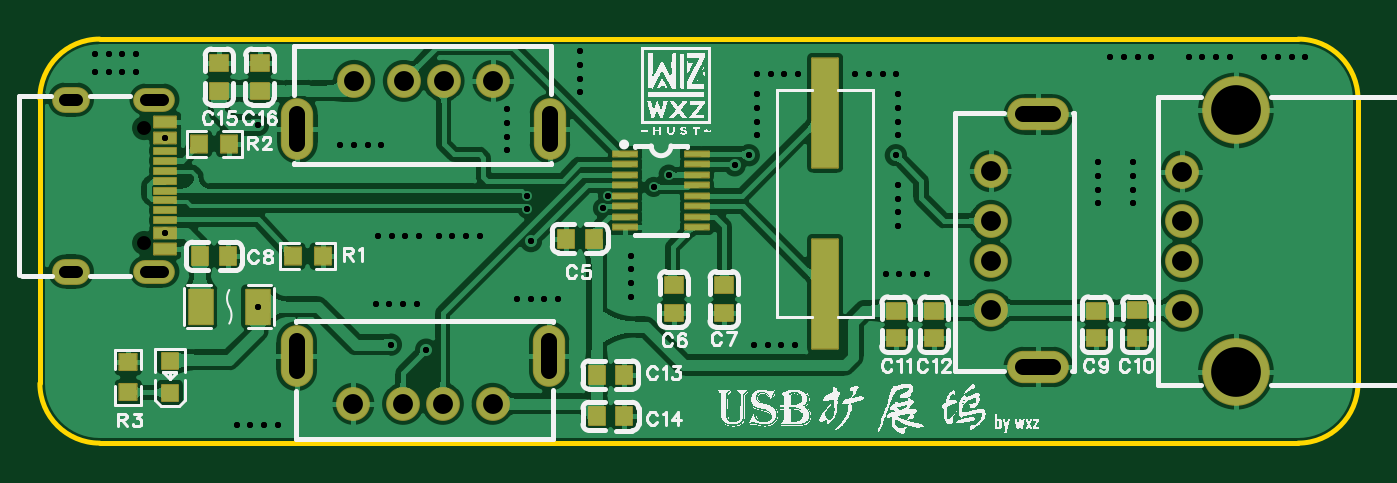
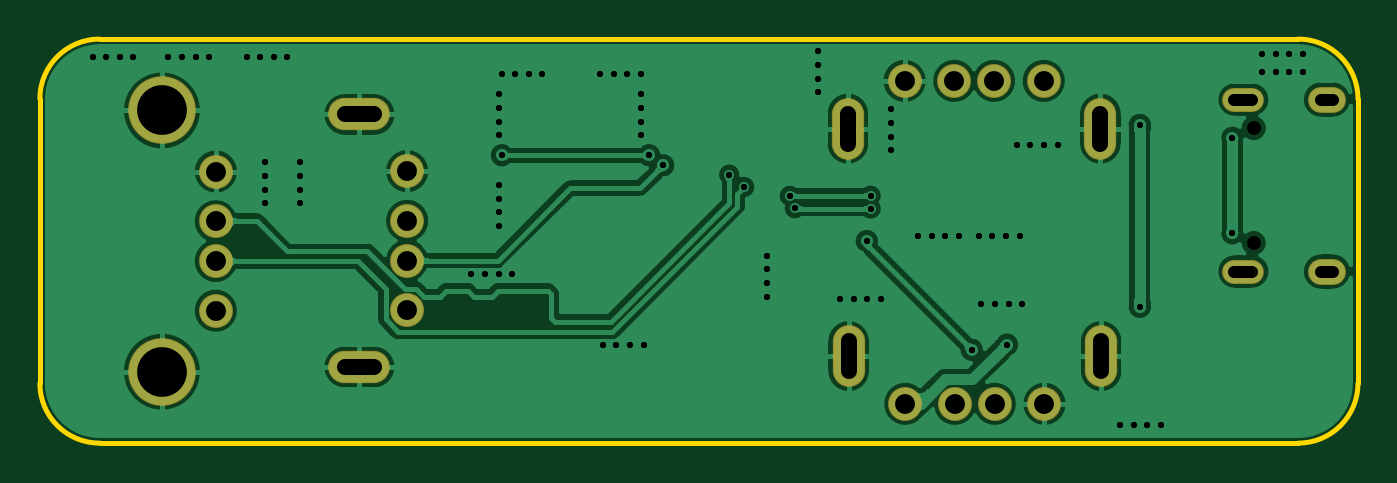
Circuit board: 11 layer files. Board 66.3 x 20.3 mm.
- drill: Drill_NPTH_Through.DRL (232 bytes)
- drill: Drill_PTH_Through.DRL (2954 bytes)
- drill: Drill_PTH_Through_Via.DRL (2035 bytes)
- outline: Gerber_BoardOutlineLayer.GKO (586 bytes)
- bottom_copper: Gerber_BottomLayer.GBL (32734 bytes)
- bottom_silk: Gerber_BottomSilkscreenLayer.GBO (332 bytes)
- bottom_mask: Gerber_BottomSolderMaskLayer.GBS (1236 bytes)
- top_copper: Gerber_TopLayer.GTL (75541 bytes)
- paste: Gerber_TopPasteMaskLayer.GTP (17290 bytes)
- top_silk: Gerber_TopSilkscreenLayer.GTO (148174 bytes)
- top_mask: Gerber_TopSolderMaskLayer.GTS (3823 bytes)

=== drill: Drill_NPTH_Through.DRL ===
;TYPE=NON_PLATED
;Layer: NPTH_Through
;EasyEDA Pro v2.2.27.1, 2024-09-16 11:55:18
;Gerber Generator version 0.3
M48
METRIC,LZ,000.00000
;Hole size 1 = 0.70002 METRIC
T01C0.70002
%
G05
G90
T01
X5.24193Y-4.47612
X5.24193Y-10.25614
M30
=== drill: Drill_PTH_Through.DRL ===
;TYPE=PLATED
;Layer: PTH_Through
;EasyEDA Pro v2.2.27.1, 2024-09-16 11:55:18
;Gerber Generator version 0.3
M48
METRIC,LZ,000.00000
;Hole size 1 = 0.30500 METRIC
T01C0.30500
;Hole size 2 = 0.60000 METRIC
T02C0.60000
;Hole size 3 = 0.80000 METRIC
T03C0.80000
;Hole size 4 = 1.00000 METRIC
T04C1.00000
;Hole size 5 = 2.50002 METRIC
T05C2.50002
%
G05
G90
T01
X19.431Y-15.621
X24.70236Y-10.15954
X43.053Y-5.842
X35.65446Y-5.842
X34.9471Y-6.34904
X24.511Y-7.874
X28.575Y-7.88408
X24.511Y-8.526
X28.321Y-8.509
X31.6234Y-6.81605
X30.869Y-7.43549
X17.653Y-15.367
X10.97001Y-13.462
X10.97001Y-4.318
X6.31203Y-4.96608
X6.31203Y-9.76617
X4.82237Y-0.762
X2.76533Y-0.762
X3.45101Y-0.762
X4.13669Y-0.762
X4.82237Y-1.651
X2.76533Y-1.651
X3.45101Y-1.651
X4.13669Y-1.651
X17.16449Y-5.334
X15.10746Y-5.334
X15.79314Y-5.334
X16.47882Y-5.334
X19.06949Y-9.906
X17.01246Y-9.906
X17.69814Y-9.906
X18.38382Y-9.906
X22.11749Y-9.906
X20.06046Y-9.906
X20.74614Y-9.906
X21.43182Y-9.906
X11.95749Y-19.431
X9.90046Y-19.431
X10.58614Y-19.431
X11.27182Y-19.431
X26.05449Y-13.081
X23.99746Y-13.081
X24.68314Y-13.081
X25.36882Y-13.081
X18.94249Y-13.335
X16.88546Y-13.335
X17.57114Y-13.335
X18.25682Y-13.335
X38.11949Y-1.778
X36.06246Y-1.778
X36.74814Y-1.778
X37.43382Y-1.778
X43.07249Y-1.778
X41.01546Y-1.778
X41.70114Y-1.778
X42.38682Y-1.778
X43.18Y-2.77451
X43.18Y-4.83154
X43.18Y-4.14586
X43.18Y-3.46018
X36.068Y-2.77451
X36.068Y-4.83154
X36.068Y-4.14586
X36.068Y-3.46018
X43.18Y-7.34651
X43.18Y-9.40354
X43.18Y-8.71786
X43.18Y-8.03218
X44.59649Y-11.811
X42.53946Y-11.811
X43.22514Y-11.811
X43.91082Y-11.811
X35.92151Y-15.367
X37.97854Y-15.367
X37.29286Y-15.367
X36.60718Y-15.367
X63.64649Y-0.889
X61.58946Y-0.889
X62.27514Y-0.889
X62.96082Y-0.889
X59.83649Y-0.889
X57.77946Y-0.889
X58.46514Y-0.889
X59.15082Y-0.889
X55.89949Y-0.889
X53.84246Y-0.889
X54.52814Y-0.889
X55.21382Y-0.889
X53.213Y-6.20351
X53.213Y-8.26054
X53.213Y-7.57486
X53.213Y-6.88918
X54.991Y-6.20351
X54.991Y-8.26054
X54.991Y-7.57486
X54.991Y-6.88918
X29.718Y-10.90251
X29.718Y-12.95954
X29.718Y-12.27386
X29.718Y-11.58818
X27.178Y-0.61551
X27.178Y-2.67254
X27.178Y-1.98686
X27.178Y-1.30118
X23.495Y-3.53651
X23.495Y-5.59354
X23.495Y-4.90786
X23.495Y-4.22218
T02
X6.21204Y-3.04107G85X5.31204Y-3.04107
X6.21203Y-11.69109G85X5.312Y-11.69109
X1.86197Y-3.04101G85X1.26197Y-3.04101
X1.86197Y-11.69098G85X1.26197Y-11.69098
T03
X25.61687Y-16.69501G85X25.61687Y-15.19502
X12.91687Y-16.69501G85X12.91687Y-15.19502
X12.954Y-3.75199G85X12.954Y-5.25198
X25.654Y-3.75199G85X25.654Y-5.25198
X49.47199Y-16.49143G85X50.97198Y-16.49143
X49.47199Y-3.79143G85X50.97198Y-3.79143
T04
X22.76686Y-18.34502
X20.26686Y-18.34502
X18.26687Y-18.34502
X15.76687Y-18.34502
X15.80401Y-2.10198
X18.304Y-2.10198
X20.304Y-2.10198
X22.80399Y-2.10198
X47.82198Y-13.64143
X47.82198Y-11.14143
X47.82198Y-9.14143
X47.82198Y-6.64144
X57.44596Y-13.66002
X57.44596Y-11.16002
X57.44596Y-9.16003
X57.44596Y-6.66003
T05
X60.15596Y-16.73001
X60.15596Y-3.59004
M30
=== drill: Drill_PTH_Through_Via.DRL ===
;TYPE=PLATED
;Layer: PTH_Through_Via
;EasyEDA Pro v2.2.27.1, 2024-09-16 11:55:18
;Gerber Generator version 0.3
M48
METRIC,LZ,000.00000
;Hole size 1 = 0.30500 METRIC
T01C0.30500
%
G05
G90
T01
X19.431Y-15.621
X24.70236Y-10.15954
X43.053Y-5.842
X35.65446Y-5.842
X34.9471Y-6.34904
X24.511Y-7.874
X28.575Y-7.88408
X24.511Y-8.526
X28.321Y-8.509
X31.6234Y-6.81605
X30.869Y-7.43549
X17.653Y-15.367
X10.97001Y-13.462
X10.97001Y-4.318
X6.31203Y-4.96608
X6.31203Y-9.76617
X4.82237Y-0.762
X2.76533Y-0.762
X3.45101Y-0.762
X4.13669Y-0.762
X4.82237Y-1.651
X2.76533Y-1.651
X3.45101Y-1.651
X4.13669Y-1.651
X17.16449Y-5.334
X15.10746Y-5.334
X15.79314Y-5.334
X16.47882Y-5.334
X19.06949Y-9.906
X17.01246Y-9.906
X17.69814Y-9.906
X18.38382Y-9.906
X22.11749Y-9.906
X20.06046Y-9.906
X20.74614Y-9.906
X21.43182Y-9.906
X11.95749Y-19.431
X9.90046Y-19.431
X10.58614Y-19.431
X11.27182Y-19.431
X26.05449Y-13.081
X23.99746Y-13.081
X24.68314Y-13.081
X25.36882Y-13.081
X18.94249Y-13.335
X16.88546Y-13.335
X17.57114Y-13.335
X18.25682Y-13.335
X38.11949Y-1.778
X36.06246Y-1.778
X36.74814Y-1.778
X37.43382Y-1.778
X43.07249Y-1.778
X41.01546Y-1.778
X41.70114Y-1.778
X42.38682Y-1.778
X43.18Y-2.77451
X43.18Y-4.83154
X43.18Y-4.14586
X43.18Y-3.46018
X36.068Y-2.77451
X36.068Y-4.83154
X36.068Y-4.14586
X36.068Y-3.46018
X43.18Y-7.34651
X43.18Y-9.40354
X43.18Y-8.71786
X43.18Y-8.03218
X44.59649Y-11.811
X42.53946Y-11.811
X43.22514Y-11.811
X43.91082Y-11.811
X35.92151Y-15.367
X37.97854Y-15.367
X37.29286Y-15.367
X36.60718Y-15.367
X63.64649Y-0.889
X61.58946Y-0.889
X62.27514Y-0.889
X62.96082Y-0.889
X59.83649Y-0.889
X57.77946Y-0.889
X58.46514Y-0.889
X59.15082Y-0.889
X55.89949Y-0.889
X53.84246Y-0.889
X54.52814Y-0.889
X55.21382Y-0.889
X53.213Y-6.20351
X53.213Y-8.26054
X53.213Y-7.57486
X53.213Y-6.88918
X54.991Y-6.20351
X54.991Y-8.26054
X54.991Y-7.57486
X54.991Y-6.88918
X29.718Y-10.90251
X29.718Y-12.95954
X29.718Y-12.27386
X29.718Y-11.58818
X27.178Y-0.61551
X27.178Y-2.67254
X27.178Y-1.98686
X27.178Y-1.30118
X23.495Y-3.53651
X23.495Y-5.59354
X23.495Y-4.90786
X23.495Y-4.22218
M30
=== outline: Gerber_BoardOutlineLayer.GKO ===
G04 Layer: BoardOutlineLayer*
G04 EasyEDA Pro v2.2.27.1, 2024-09-16 11:55:17*
G04 Gerber Generator version 0.3*
G04 Scale: 100 percent, Rotated: No, Reflected: No*
G04 Dimensions in millimeters*
G04 Leading zeros omitted, absolute positions, 3 integers and 5 decimals*
%FSLAX35Y35*%
%MOMM*%
%ADD10C,0.254*%
G75*


G04 Rect Start*
G54D10*
G01X0Y-1732000D02*
G01X0Y-300000D01*
G02X300000Y0I300000J0D01*
G01X6329400Y0D01*
G02X6629400Y-300000I0J-300000D01*
G01X6629400Y-1732000D01*
G02X6329400Y-2032000I-300000J0D01*
G01X300000Y-2032000D01*
G02X0Y-1732000I0J300000D01*
G04 Rect End*

M02*


=== bottom_copper: Gerber_BottomLayer.GBL (32734 bytes, source omitted) ===
=== bottom_silk: Gerber_BottomSilkscreenLayer.GBO ===
G04 Layer: BottomSilkscreenLayer*
G04 EasyEDA Pro v2.2.27.1, 2024-09-16 11:55:17*
G04 Gerber Generator version 0.3*
G04 Scale: 100 percent, Rotated: No, Reflected: No*
G04 Dimensions in millimeters*
G04 Leading zeros omitted, absolute positions, 3 integers and 5 decimals*
%FSLAX35Y35*%
%MOMM*%
%ADD10C,0.254*%
G75*

G54D10*

M02*


=== bottom_mask: Gerber_BottomSolderMaskLayer.GBS ===
G04 Layer: BottomSolderMaskLayer*
G04 EasyEDA Pro v2.2.27.1, 2024-09-16 11:55:17*
G04 Gerber Generator version 0.3*
G04 Scale: 100 percent, Rotated: No, Reflected: No*
G04 Dimensions in millimeters*
G04 Leading zeros omitted, absolute positions, 3 integers and 5 decimals*
%FSLAX35Y35*%
%MOMM*%
%ADD10C,1.7016*%
%ADD11O,1.6256X3.10159*%
%ADD12O,3.10159X1.6256*%
%ADD13C,3.40159*%
%ADD14O,2.10002X1.20002*%
%ADD15O,1.90002X1.30002*%
G75*


G04 Pad Start*
G54D10*
G01X2276673Y-1834502D03*
G01X2026686Y-1834502D03*
G01X1826687Y-1834502D03*
G01X1576675Y-1834502D03*
G54D11*
G01X2561687Y-1594498D03*
G01X1291687Y-1594498D03*
G54D10*
G01X1580413Y-210198D03*
G01X1830400Y-210198D03*
G01X2030400Y-210198D03*
G01X2280412Y-210198D03*
G54D11*
G01X1295400Y-450202D03*
G01X2565400Y-450202D03*
G54D10*
G01X4782198Y-1364130D03*
G01X4782198Y-1114143D03*
G01X4782198Y-914143D03*
G01X4782198Y-664131D03*
G54D12*
G01X5022202Y-1649143D03*
G01X5022202Y-379143D03*
G54D10*
G01X5744604Y-1366012D03*
G01X5744604Y-1116000D03*
G01X5744604Y-916000D03*
G01X5744604Y-666013D03*
G54D13*
G01X6015596Y-1672996D03*
G01X6015596Y-359004D03*
G54D14*
G01X576212Y-304101D03*
G01X576212Y-1169098D03*
G54D15*
G01X156197Y-304101D03*
G01X156197Y-1169098D03*
G04 Pad End*

M02*


=== top_copper: Gerber_TopLayer.GTL (75541 bytes, source omitted) ===
=== paste: Gerber_TopPasteMaskLayer.GTP (17290 bytes, source omitted) ===
=== top_silk: Gerber_TopSilkscreenLayer.GTO (148174 bytes, source omitted) ===
=== top_mask: Gerber_TopSolderMaskLayer.GTS ===
G04 Layer: TopSolderMaskLayer*
G04 EasyEDA Pro v2.2.27.1, 2024-09-16 11:55:17*
G04 Gerber Generator version 0.3*
G04 Scale: 100 percent, Rotated: No, Reflected: No*
G04 Dimensions in millimeters*
G04 Leading zeros omitted, absolute positions, 3 integers and 5 decimals*
%FSLAX35Y35*%
%MOMM*%
%AMRoundRect*1,1,$1,$2,$3*1,1,$1,$4,$5*1,1,$1,0-$2,0-$3*1,1,$1,0-$4,0-$5*20,1,$1,$2,$3,$4,$5,0*20,1,$1,$4,$5,0-$2,0-$3,0*20,1,$1,0-$2,0-$3,0-$4,0-$5,0*20,1,$1,0-$4,0-$5,$2,$3,0*4,1,4,$2,$3,$4,$5,0-$2,0-$3,0-$4,0-$5,$2,$3,0*%
%ADD10RoundRect,0.09131X-0.40514X0.45514X0.40514X0.45514*%
%ADD11RoundRect,0.09131X-0.45514X-0.40514X-0.45514X0.40514*%
%ADD12RoundRect,0.09131X0.40514X-0.45514X-0.40514X-0.45514*%
%ADD13RoundRect,0.07779X-0.61111X0.13612X0.61111X0.13612*%
%ADD14C,1.7016*%
%ADD15O,1.6256X3.10159*%
%ADD16O,3.10159X1.6256*%
%ADD17C,3.40159*%
%ADD18RoundRect,0.08669X0.55667X0.28168X0.55667X-0.28168*%
%ADD19RoundRect,0.08002X0.56X0.16X0.56X-0.16*%
%ADD20O,2.10002X1.20002*%
%ADD21O,1.90002X1.30002*%
%ADD22RoundRect,0.09473X0.65343X2.75343X0.65343X-2.75343*%
%ADD23RoundRect,0.09131X0.45514X0.40514X0.45514X-0.40514*%
%ADD24RoundRect,0.09131X0.40519X-0.40519X-0.40519X-0.40519*%
%ADD25RoundRect,0.09138X0.40835X-0.43712X-0.40835X-0.43712*%
%ADD26RoundRect,0.09138X0.43712X0.40835X0.43712X-0.40835*%
%ADD27RoundRect,0.09419X-0.59875X0.8677X0.59875X0.8677*%
G75*


G04 Pad Start*
G54D10*
G01X2787802Y-1003300D03*
G01X2647798Y-1003300D03*
G54D11*
G01X3187700Y-1238098D03*
G01X3187700Y-1378102D03*
G01X3441700Y-1238098D03*
G01X3441700Y-1378102D03*
G54D12*
G01X805523Y-1092200D03*
G01X945528Y-1092200D03*
G54D13*
G01X2944190Y-576504D03*
G01X2944190Y-629514D03*
G01X2944190Y-682498D03*
G01X2944190Y-735508D03*
G01X2944190Y-788492D03*
G01X2944190Y-841502D03*
G01X2944190Y-894512D03*
G01X2944190Y-947496D03*
G01X3304210Y-947496D03*
G01X3304210Y-894512D03*
G01X3304210Y-841502D03*
G01X3304210Y-788492D03*
G01X3304210Y-735508D03*
G01X3304210Y-682498D03*
G01X3304210Y-629514D03*
G01X3304210Y-576504D03*
G54D14*
G01X2276673Y-1834502D03*
G01X2026686Y-1834502D03*
G01X1826687Y-1834502D03*
G01X1576675Y-1834502D03*
G54D15*
G01X2561687Y-1594498D03*
G01X1291687Y-1594498D03*
G54D14*
G01X1580413Y-210198D03*
G01X1830400Y-210198D03*
G01X2030400Y-210198D03*
G01X2280412Y-210198D03*
G54D15*
G01X1295400Y-450202D03*
G01X2565400Y-450202D03*
G54D14*
G01X4782198Y-1364130D03*
G01X4782198Y-1114143D03*
G01X4782198Y-914143D03*
G01X4782198Y-664131D03*
G54D16*
G01X5022202Y-1649143D03*
G01X5022202Y-379143D03*
G54D14*
G01X5744604Y-1366012D03*
G01X5744604Y-1116000D03*
G01X5744604Y-916000D03*
G01X5744604Y-666013D03*
G54D17*
G01X6015596Y-1672996D03*
G01X6015596Y-359004D03*
G54D18*
G01X631203Y-416598D03*
G01X631203Y-496608D03*
G54D19*
G01X631203Y-561607D03*
G01X631203Y-611619D03*
G01X631203Y-661606D03*
G01X631203Y-711594D03*
G01X631203Y-761606D03*
G01X631203Y-811593D03*
G01X631203Y-861606D03*
G01X631203Y-911619D03*
G54D18*
G01X631203Y-976617D03*
G01X631203Y-1056602D03*
G54D20*
G01X576212Y-304101D03*
G01X576212Y-1169098D03*
G54D21*
G01X156197Y-304101D03*
G01X156197Y-1169098D03*
G54D22*
G01X3949700Y-1280795D03*
G01X3949700Y-370205D03*
G54D11*
G01X5314241Y-1365105D03*
G01X5314241Y-1505110D03*
G01X5516489Y-1364800D03*
G01X5516489Y-1504805D03*
G01X4305300Y-1365098D03*
G01X4305300Y-1505102D03*
G01X4495800Y-1365098D03*
G01X4495800Y-1505102D03*
G54D12*
G01X2800198Y-1689100D03*
G01X2940202Y-1689100D03*
G01X2800289Y-1897258D03*
G01X2940294Y-1897258D03*
G54D23*
G01X901700Y-260502D03*
G01X901700Y-120498D03*
G01X1104900Y-260502D03*
G01X1104900Y-120498D03*
G54D24*
G01X653593Y-1778612D03*
G01X653085Y-1618592D03*
G54D25*
G01X1270864Y-1092200D03*
G01X1421536Y-1092200D03*
G01X800964Y-525884D03*
G01X951636Y-525884D03*
G54D26*
G01X444500Y-1777136D03*
G01X444500Y-1626464D03*
G54D27*
G01X807999Y-1346200D03*
G01X1097001Y-1346200D03*
G04 Pad End*

M02*


